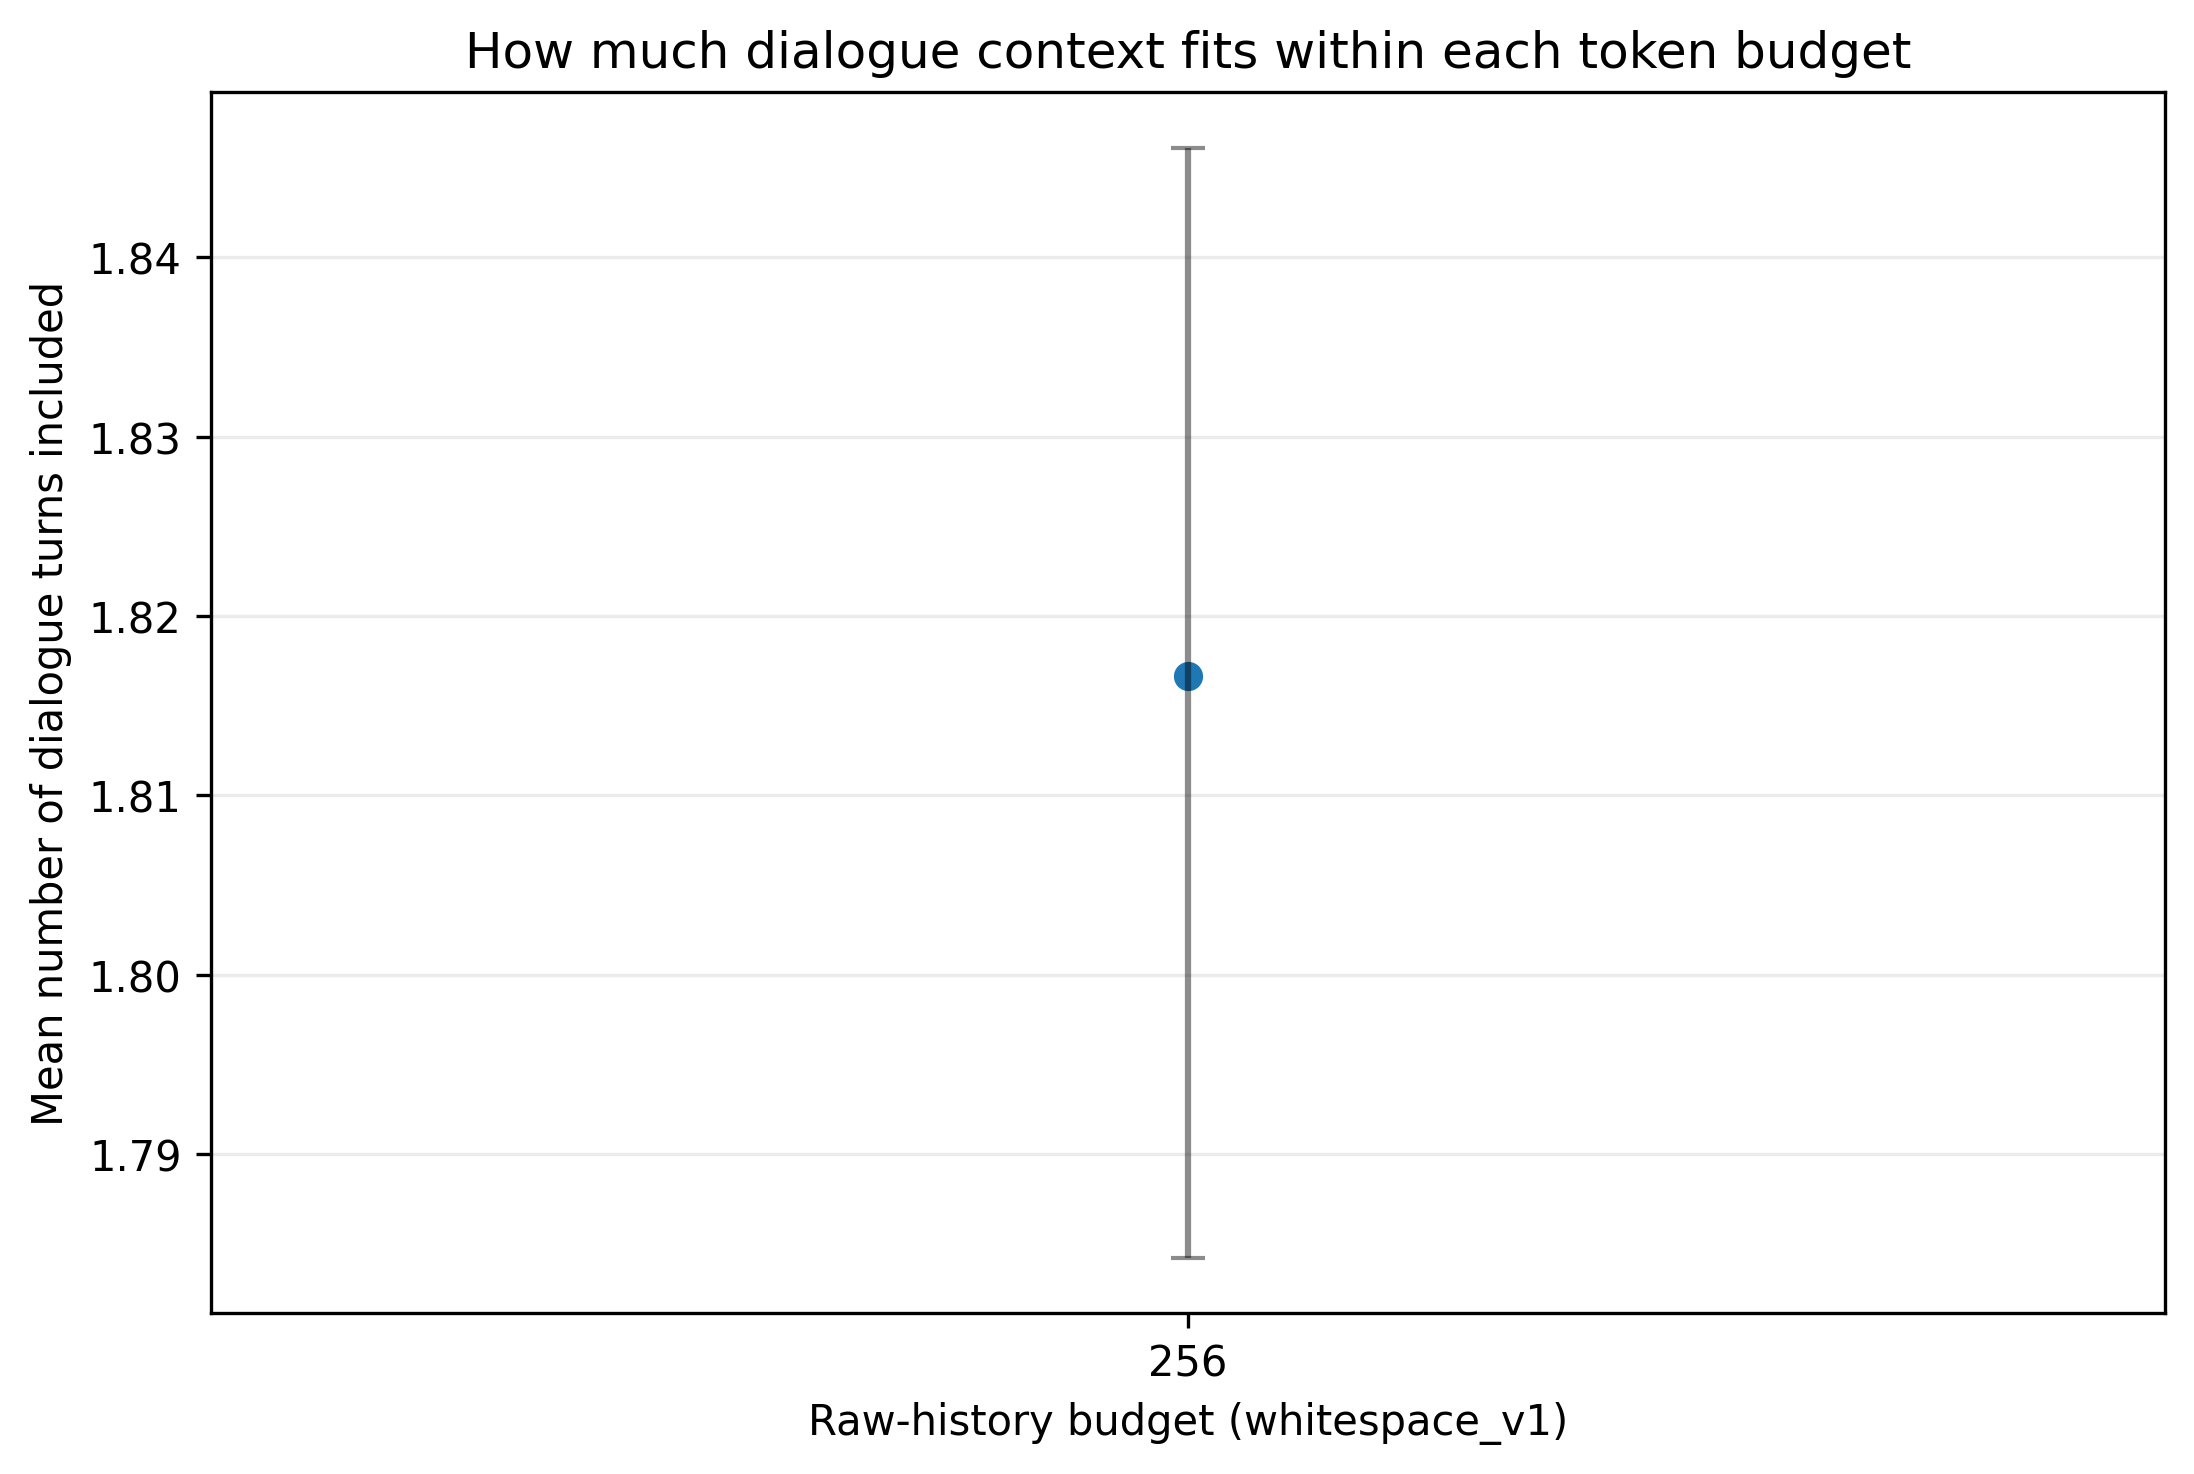

Values plotted in this chart, from the file beside it:
analysis_subset, representation_budget, source_context_count, episode_cluster_count, mean_included_turns, ci95_low, ci95_high, ci_unstable, mean_raw_history_token_count
assumption_eligible_unique_sources, 256, 8273, 974, 1.817, 1.784, 1.846, False, 250.5
